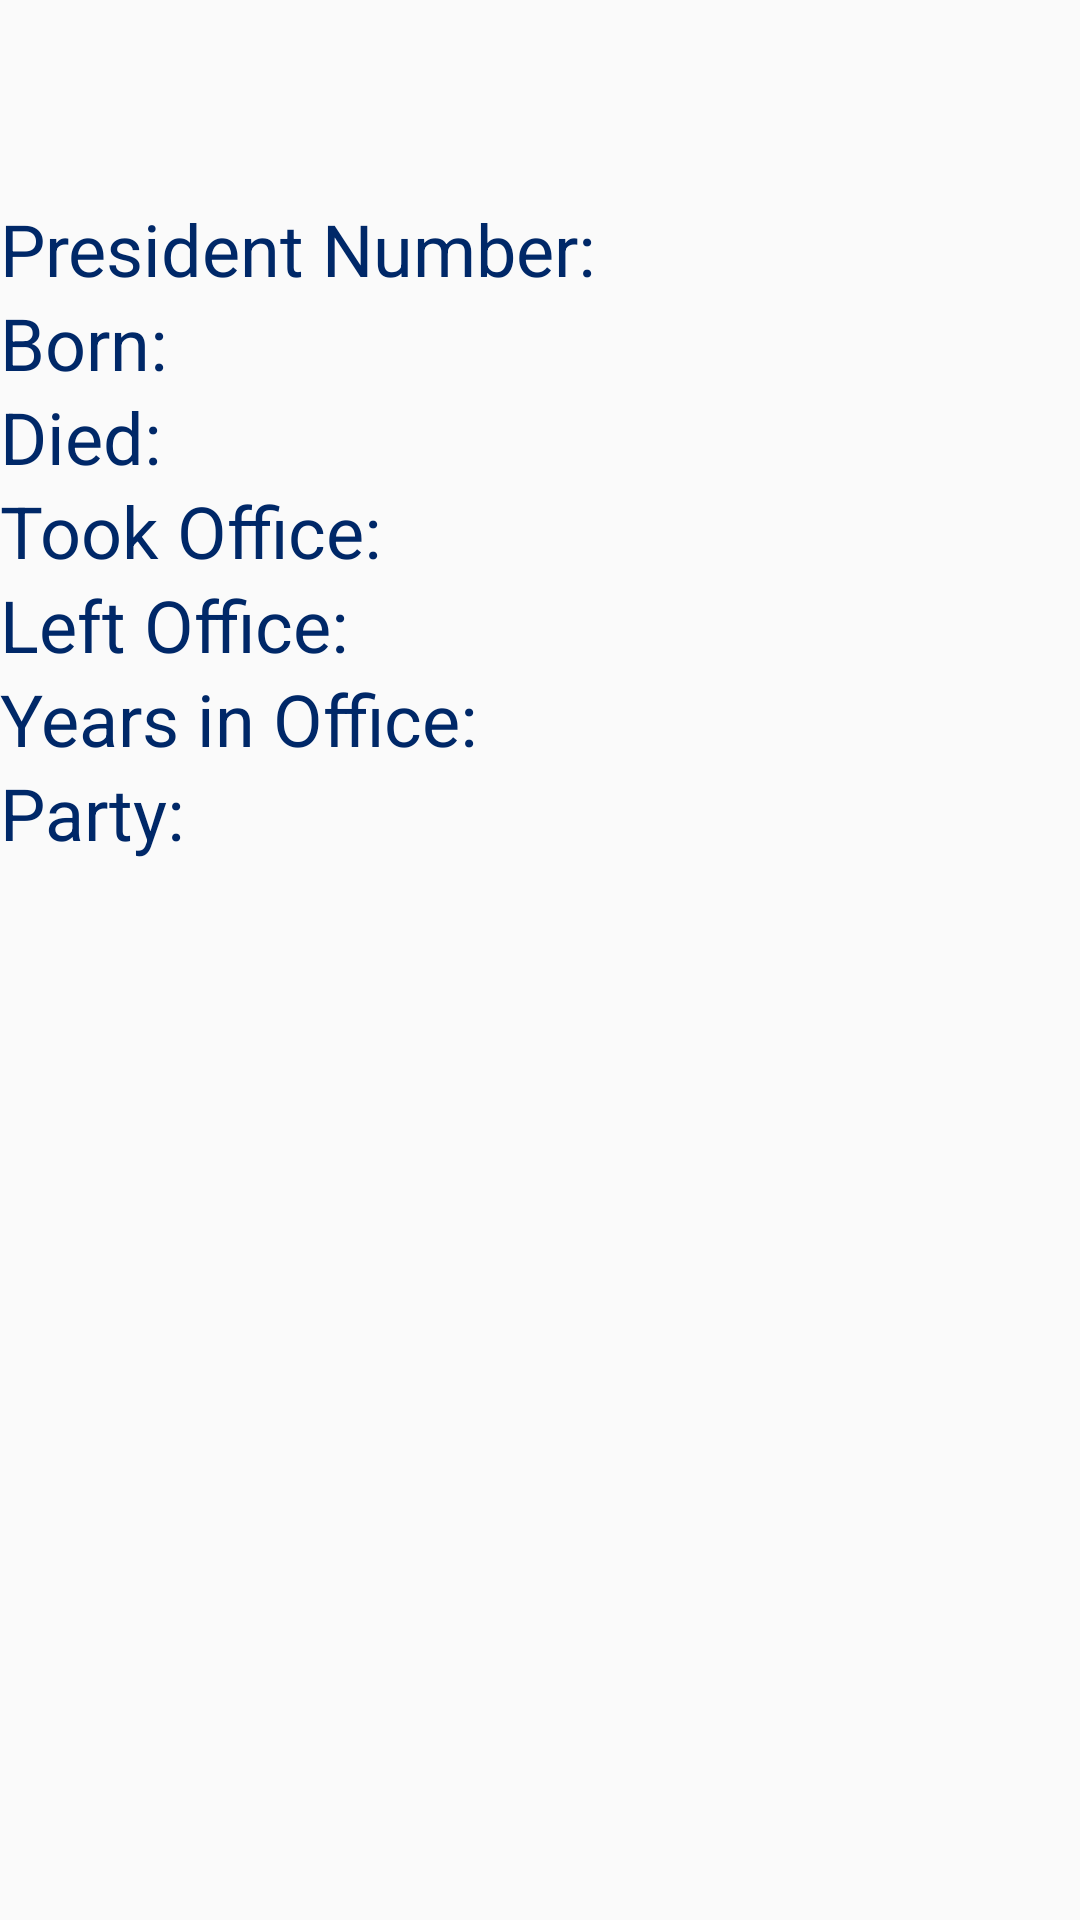

Here is an Android app screen rendered from its layout file. Give the layout XML and the strings, colors and styles it references.
<!-- AndroidManifest.xml: application theme AppTheme -->
<!-- res/layout/president_pager_item.xml -->
<?xml version="1.0" encoding="utf-8"?>
<ScrollView xmlns:android="http://schemas.android.com/apk/res/android"
    xmlns:tools="http://schemas.android.com/tools"
    android:layout_width="wrap_content"
    android:layout_height="wrap_content">

    <RelativeLayout xmlns:android="http://schemas.android.com/apk/res/android"
        android:layout_width="match_parent"
        android:layout_height="wrap_content"
        android:orientation="vertical">

        <TextView
            android:id="@+id/name"
            android:layout_width="wrap_content"
            android:layout_height="wrap_content"
            android:layout_centerHorizontal="true"
            android:textSize="50sp"
            tools:text="George Washington" />

        <ImageView
            android:id="@+id/pic"
            android:layout_width="wrap_content"
            android:layout_height="wrap_content"
            android:layout_below="@id/name"
            android:layout_centerHorizontal="true"
            android:contentDescription="@string/pres_pic" />

        <TextView
            android:id="@+id/number_label"
            android:layout_width="wrap_content"
            android:layout_height="wrap_content"
            android:layout_below="@id/pic"
            android:text="@string/pres_number"
            android:textColor="@color/flag_blue"
            android:textSize="24sp" />

        <TextView
            android:id="@+id/number"
            android:layout_width="wrap_content"
            android:layout_height="wrap_content"
            android:layout_alignBaseline="@+id/number_label"
            android:layout_alignBottom="@+id/number_label"
            android:layout_toEndOf="@+id/number_label"
            android:layout_toRightOf="@+id/number_label"
            android:textColor="@color/grey_blue"
            android:textSize="20sp"
            tools:text="1" />

        <TextView
            android:id="@+id/born_label"
            android:layout_width="wrap_content"
            android:layout_height="wrap_content"
            android:layout_below="@id/number"
            android:text="@string/born"
            android:textColor="@color/flag_blue"
            android:textSize="24sp" />

        <TextView
            android:id="@+id/born"
            android:layout_width="wrap_content"
            android:layout_height="wrap_content"
            android:layout_alignBaseline="@+id/born_label"
            android:layout_alignBottom="@+id/born_label"
            android:layout_toEndOf="@+id/born_label"
            android:layout_toRightOf="@+id/born_label"
            android:textColor="@color/grey_blue"
            android:textSize="20sp"
            tools:text="1732" />

        <TextView
            android:id="@+id/died_label"
            android:layout_width="wrap_content"
            android:layout_height="wrap_content"
            android:layout_below="@id/born"
            android:text="@string/died"
            android:textColor="@color/flag_blue"
            android:textSize="24sp" />

        <TextView
            android:id="@+id/died"
            android:layout_width="wrap_content"
            android:layout_height="wrap_content"
            android:layout_alignBaseline="@+id/died_label"
            android:layout_alignBottom="@+id/died_label"
            android:layout_toEndOf="@id/died_label"
            android:layout_toRightOf="@id/died_label"
            android:textColor="@color/grey_blue"
            android:textSize="20sp"
            tools:text="1799" />

        <TextView
            android:id="@+id/tookOffice_label"
            android:layout_width="wrap_content"
            android:layout_height="wrap_content"
            android:layout_below="@id/died"
            android:text="@string/took_office"
            android:textColor="@color/flag_blue"
            android:textSize="24sp" />

        <TextView
            android:id="@+id/tookOffice"
            android:layout_width="wrap_content"
            android:layout_height="wrap_content"
            android:layout_alignBaseline="@+id/tookOffice_label"
            android:layout_alignBottom="@+id/tookOffice_label"
            android:layout_toEndOf="@+id/tookOffice_label"
            android:layout_toRightOf="@+id/tookOffice_label"
            android:textColor="@color/grey_blue"
            android:textSize="20sp"
            tools:text="April 30, 1789" />

        <TextView
            android:id="@+id/leftOffice_label"
            android:layout_width="wrap_content"
            android:layout_height="wrap_content"
            android:layout_below="@id/tookOffice"
            android:text="@string/left_office"
            android:textColor="@color/flag_blue"
            android:textSize="24sp" />

        <TextView
            android:id="@+id/leftOffice"
            android:layout_width="wrap_content"
            android:layout_height="wrap_content"
            android:layout_alignBaseline="@+id/leftOffice_label"
            android:layout_alignBottom="@+id/leftOffice_label"
            android:layout_toEndOf="@id/leftOffice_label"
            android:layout_toRightOf="@id/leftOffice_label"
            android:textColor="@color/grey_blue"
            android:textSize="20sp"
            tools:text="March 4, 1797" />

        <TextView
            android:id="@+id/yearsInOffice_label"
            android:layout_width="wrap_content"
            android:layout_height="wrap_content"
            android:layout_below="@id/leftOffice"
            android:text="@string/years_in_office"
            android:textColor="@color/flag_blue"
            android:textSize="24sp" />

        <TextView
            android:id="@+id/yearsInOffice"
            android:layout_width="wrap_content"
            android:layout_height="wrap_content"
            android:layout_alignBaseline="@+id/yearsInOffice_label"
            android:layout_alignBottom="@+id/yearsInOffice_label"
            android:layout_toEndOf="@id/yearsInOffice_label"
            android:layout_toRightOf="@id/yearsInOffice_label"
            android:textColor="@color/grey_blue"
            android:textSize="20sp"
            tools:text="8" />

        <TextView
            android:id="@+id/party_label"
            android:layout_width="wrap_content"
            android:layout_height="wrap_content"
            android:layout_below="@id/yearsInOffice"
            android:text="@string/party"
            android:textColor="@color/flag_blue"
            android:textSize="24sp" />

        <TextView
            android:id="@+id/party"
            android:layout_width="wrap_content"
            android:layout_height="wrap_content"
            android:layout_alignBaseline="@+id/party_label"
            android:layout_alignBottom="@+id/party_label"
            android:layout_toEndOf="@id/party_label"
            android:layout_toRightOf="@id/party_label"
            android:textColor="@color/grey_blue"
            android:textSize="20sp"
            tools:text="No Party" />

    </RelativeLayout>
</ScrollView>
<!-- resources referenced by this layout -->
<resources>
  <color name="flag_blue">#002868</color>
  <color name="grey_blue">#585863</color>
  <string name="born">Born: </string>
  <string name="died">Died: </string>
  <string name="left_office">Left Office: </string>
  <string name="party">Party: </string>
  <string name="pres_number">President Number: </string>
  <string name="pres_pic">Picture of President</string>
  <string name="took_office">Took Office: </string>
  <string name="years_in_office">Years in Office: </string>
  <style name="AppTheme" parent="Theme.AppCompat.Light.DarkActionBar">
          <item name="colorPrimary">@color/flag_red</item>
          <item name="colorPrimaryDark">@color/flag_blue</item>
      </style>
  <color name="flag_red">#BF0A30</color>
</resources>
